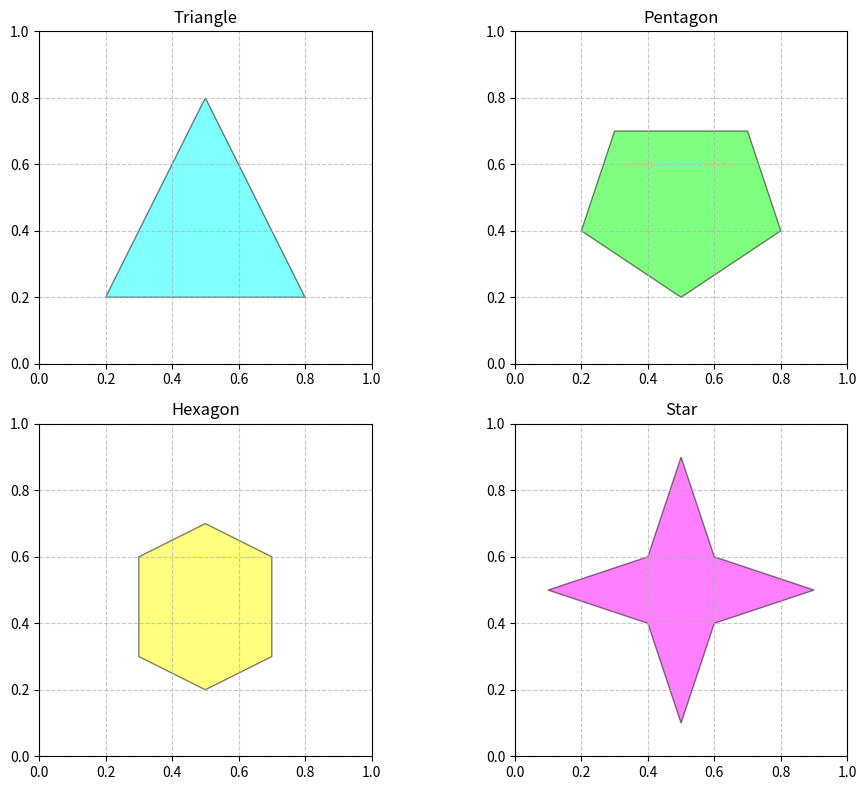

Here is the Python script that generated this plot:
import argparse
import matplotlib as mpl
import matplotlib.pyplot as plt
import numpy as np
from matplotlib.patches import Polygon




if __name__ == "__main__":
    parser = argparse.ArgumentParser(allow_abbrev=False)
    parser.add_argument("--out", type=str, required=False)
    parser.add_argument("--ascii", action="store_true")

    args = parser.parse_args()
    out = args.out
    asci = args.ascii

    if asci:
        mpl.use("module://mpl_ascii")

# Create a figure with 2x2 subplots
    fig, axes = plt.subplots(2, 2, figsize=(10, 8))

    # Define polygon vertices for different shapes
    triangle = np.array([[0.2, 0.2], [0.8, 0.2], [0.5, 0.8]])
    pentagon = np.array([[0.5, 0.2], [0.8, 0.4], [0.7, 0.7], [0.3, 0.7], [0.2, 0.4]])
    hexagon = np.array([[0.5, 0.2], [0.7, 0.3], [0.7, 0.6], [0.5, 0.7], [0.3, 0.6], [0.3, 0.3]])
    star = np.array([[0.5, 0.9], [0.4, 0.6], [0.1, 0.5], [0.4, 0.4], [0.5, 0.1],
                    [0.6, 0.4], [0.9, 0.5], [0.6, 0.6]])

    # Array of polygons and their properties
    polygons = [
        (triangle, 'cyan', 'Triangle', axes[0, 0]),
        (pentagon, 'lime', 'Pentagon', axes[0, 1]),
        (hexagon, 'yellow', 'Hexagon', axes[1, 0]),
        (star, 'magenta', 'Star', axes[1, 1])
    ]

    # Add polygons to subplots
    for poly_verts, color, title, ax in polygons:
        polygon = Polygon(poly_verts, closed=True, facecolor=color, alpha=0.5, edgecolor='black')
        ax.add_patch(polygon)
        ax.set_title(title)
        ax.set_xlim(0, 1)
        ax.set_ylim(0, 1)
        ax.set_aspect('equal')
        ax.grid(True, linestyle='--', alpha=0.7)

    # Adjust layout to prevent overlap
    fig.tight_layout()

    # Display the plot
    plt.show()


    if out:
        fig.savefig(out)
